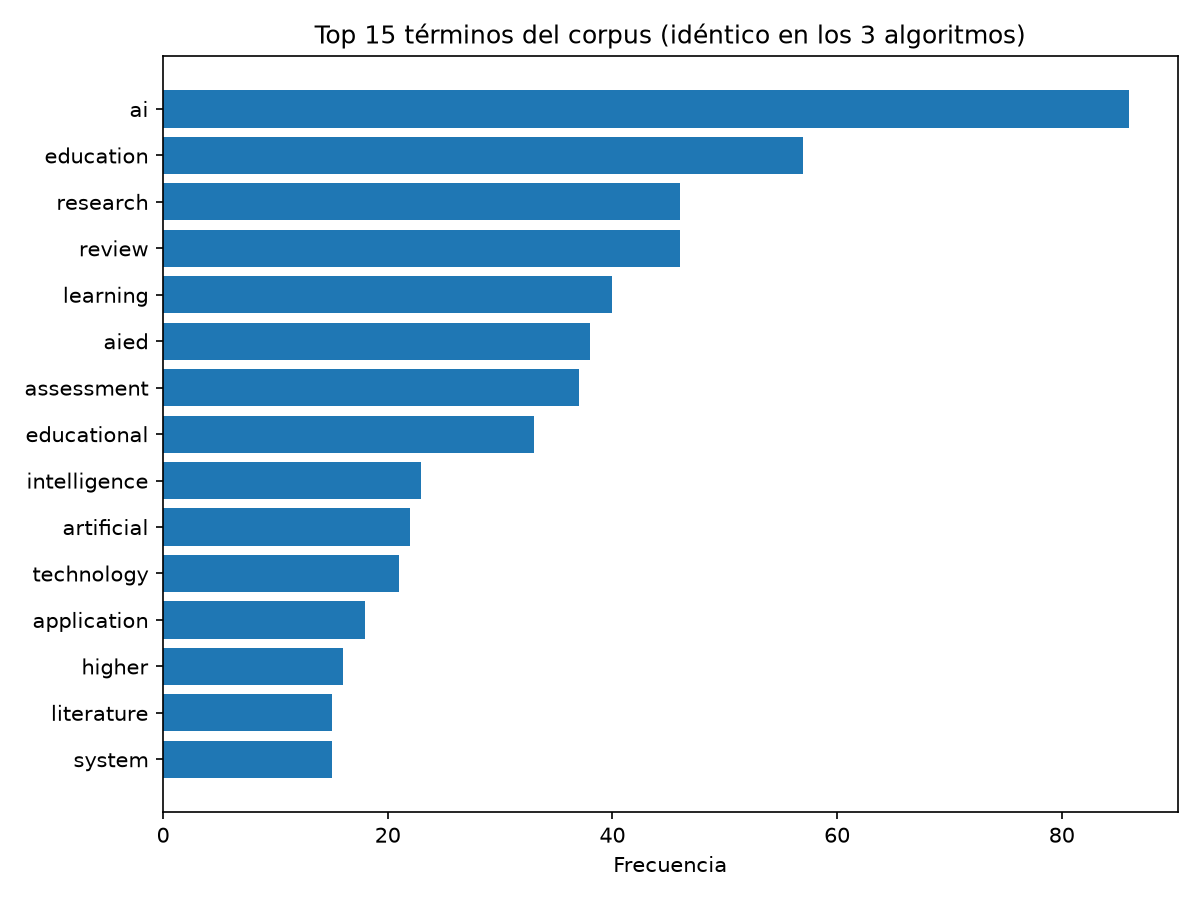

The data file committed next to this chart (first rows):
rank, Counting Sort, Radix Sort, Bucket Sort
1, ai (86), ai (86), ai (86)
2, education (57), education (57), education (57)
3, research (46), research (46), research (46)
4, review (46), review (46), review (46)
5, learning (40), learning (40), learning (40)
6, aied (38), aied (38), aied (38)
7, assessment (37), assessment (37), assessment (37)
8, educational (33), educational (33), educational (33)
9, intelligence (23), intelligence (23), intelligence (23)
10, artificial (22), artificial (22), artificial (22)
11, technology (21), technology (21), technology (21)
12, application (18), application (18), application (18)
13, higher (16), higher (16), higher (16)
14, literature (15), literature (15), literature (15)
15, system (15), system (15), system (15)
